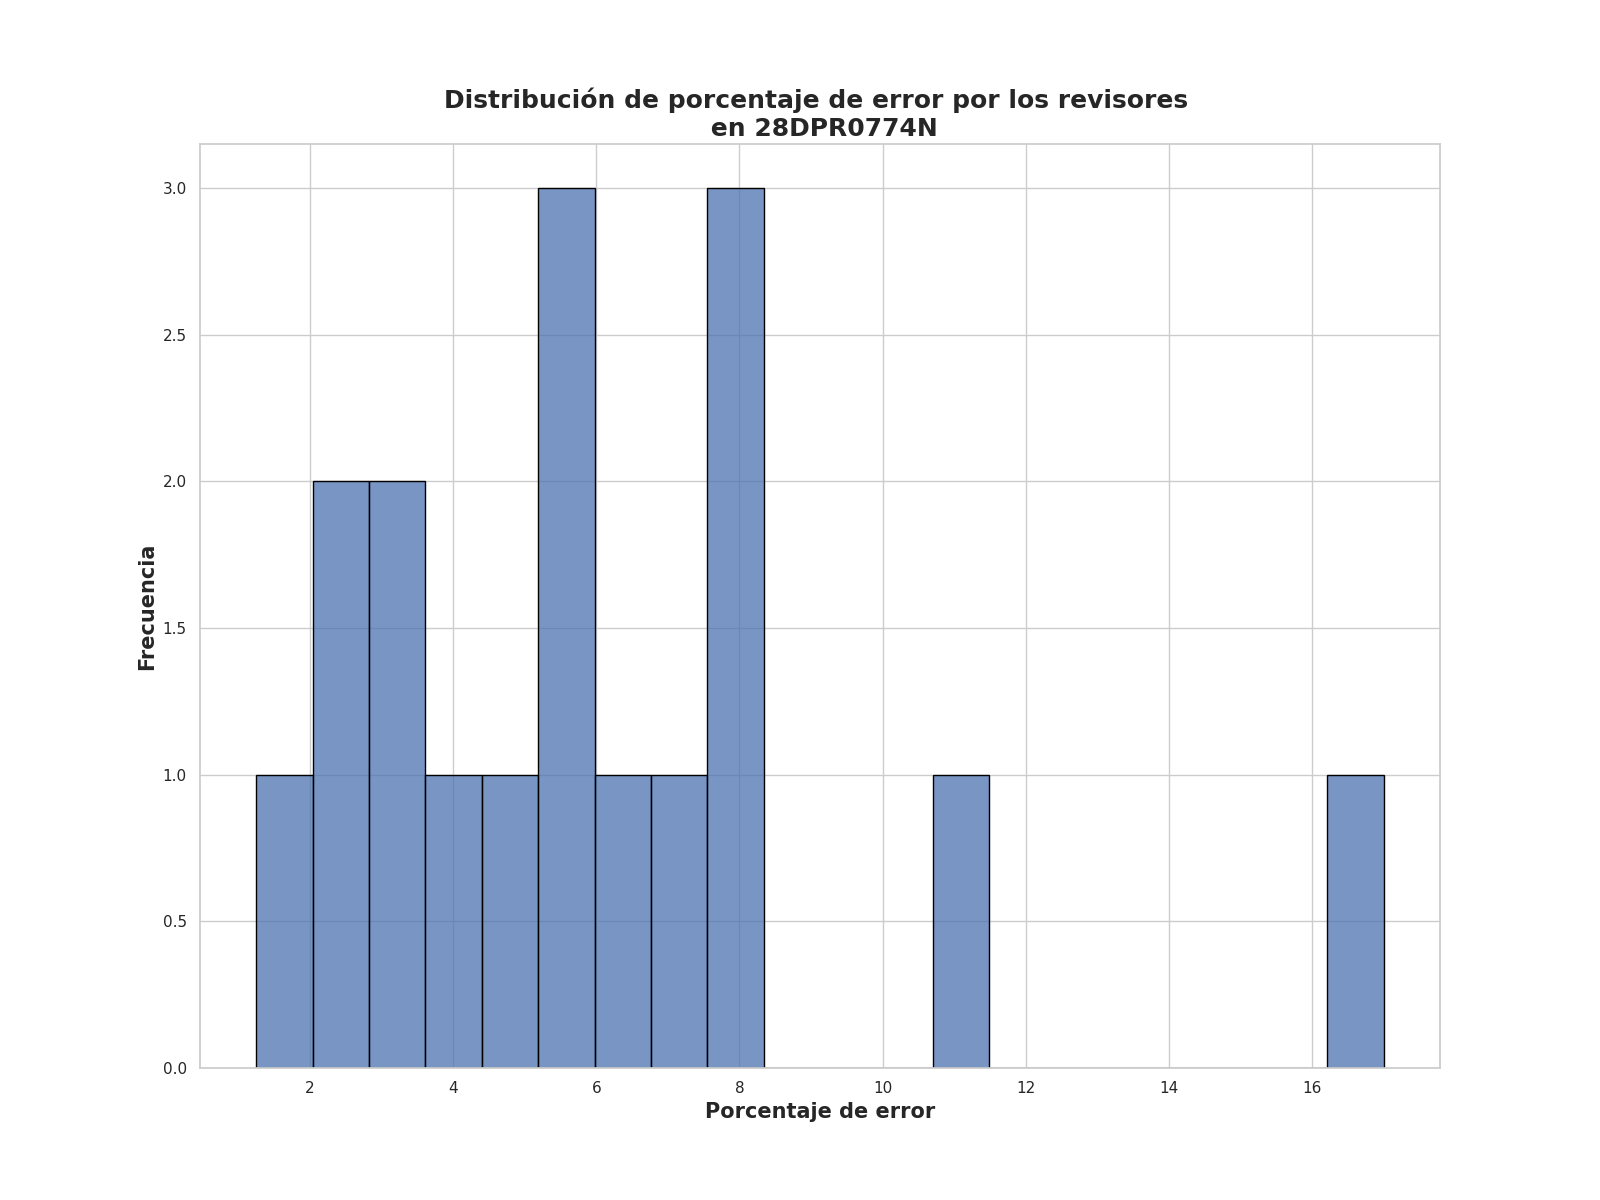

Values plotted in this chart, from the file beside it:
Porcentaje de error de revisores, Frecuencia
5.75, 2
3.25, 2
7.75, 2
2.5, 2
7.0, 1
5.25, 1
11.0, 1
17.0, 1
3.75, 1
1.25, 1
8.25, 1
6.5, 1
4.5, 1
